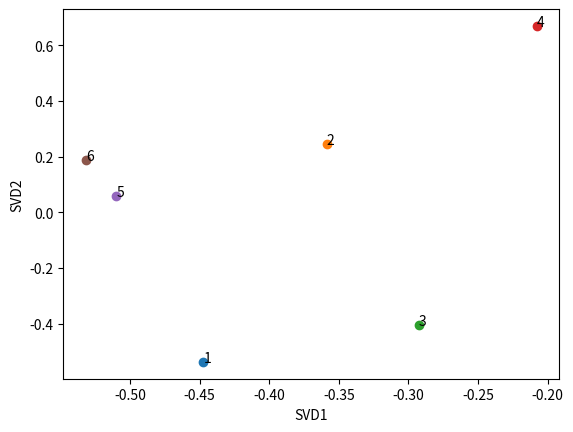
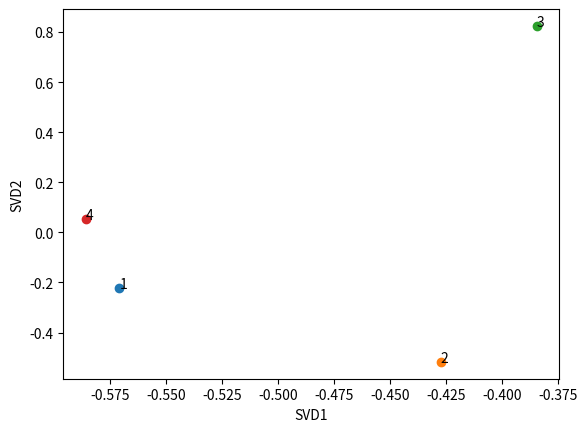

These charts were generated, in order, by the following Python code:
from numpy import *
import operator
from os import listdir
import matplotlib
import matplotlib.pyplot as plt
import pandas as pd
from numpy.linalg import *
from scipy.stats.stats import pearsonr
from numpy import linalg as la
import numpy as np

data = np.array([ 
           # [redacted]
            [5,5,0,5], # season 1
            [5,0,3,4], # season 2
            [3,4,0,3], # season 3
            [0,0,5,3], # season 4
            [5,4,4,5], # season 5
            [5,4,5,5]  # season 6
            ])
samples, features = shape(data)
def svd(data, S=2):
    
    U, s, V = linalg.svd(data) # calculate SVD
   
    #taking season data:  our samples
    newdata = U[:, :S]

    # this line is used to retrieve dataset
    #Sig = mat(eye(S) * s[:S])
    # ~ new = U[:,:2]*Sig*V[:2,:]

    fig = plt.figure()
    ax = fig.add_subplot(1, 1, 1)
    
    for i in range( samples):
        #print (newdata[i, 0]," ", newdata[i, 1], " ", raw_data[i, -1] )
        #raw_data[i, -1]  means last column item of original data    
        ax.scatter(newdata[i, 0], newdata[i, 1])
        ax.annotate( str(i+1) , ( newdata[i, 0], newdata[i, 1])   )
    
    plt.xlabel('SVD1')
    plt.ylabel('SVD2')
    plt.show()
    # Result: season 5 and 6 are almost same
    
    
    #taking user data:  our features
    V = np.transpose(V)     # we need to apply the transpose example
    newdata = V[:, :S]
    fig = plt.figure()
    ax = fig.add_subplot(1, 1, 1)
    
    for i in range( features):
        #print (newdata[i, 0]," ", newdata[i, 1], " ", raw_data[i, -1] )
        #raw_data[i, -1]  means last column item of original data    
        ax.scatter(newdata[i, 0], newdata[i, 1] )
        ax.annotate( str(i+1) , ( newdata[i, 0], newdata[i, 1])   )
    
    plt.xlabel('SVD1')
    plt.ylabel('SVD2')
    plt.show()
    # [redacted]

svd(data, 2)
#reference: https://www.igvita.com/2007/01/15/svd-recommendation-system-in-ruby/
